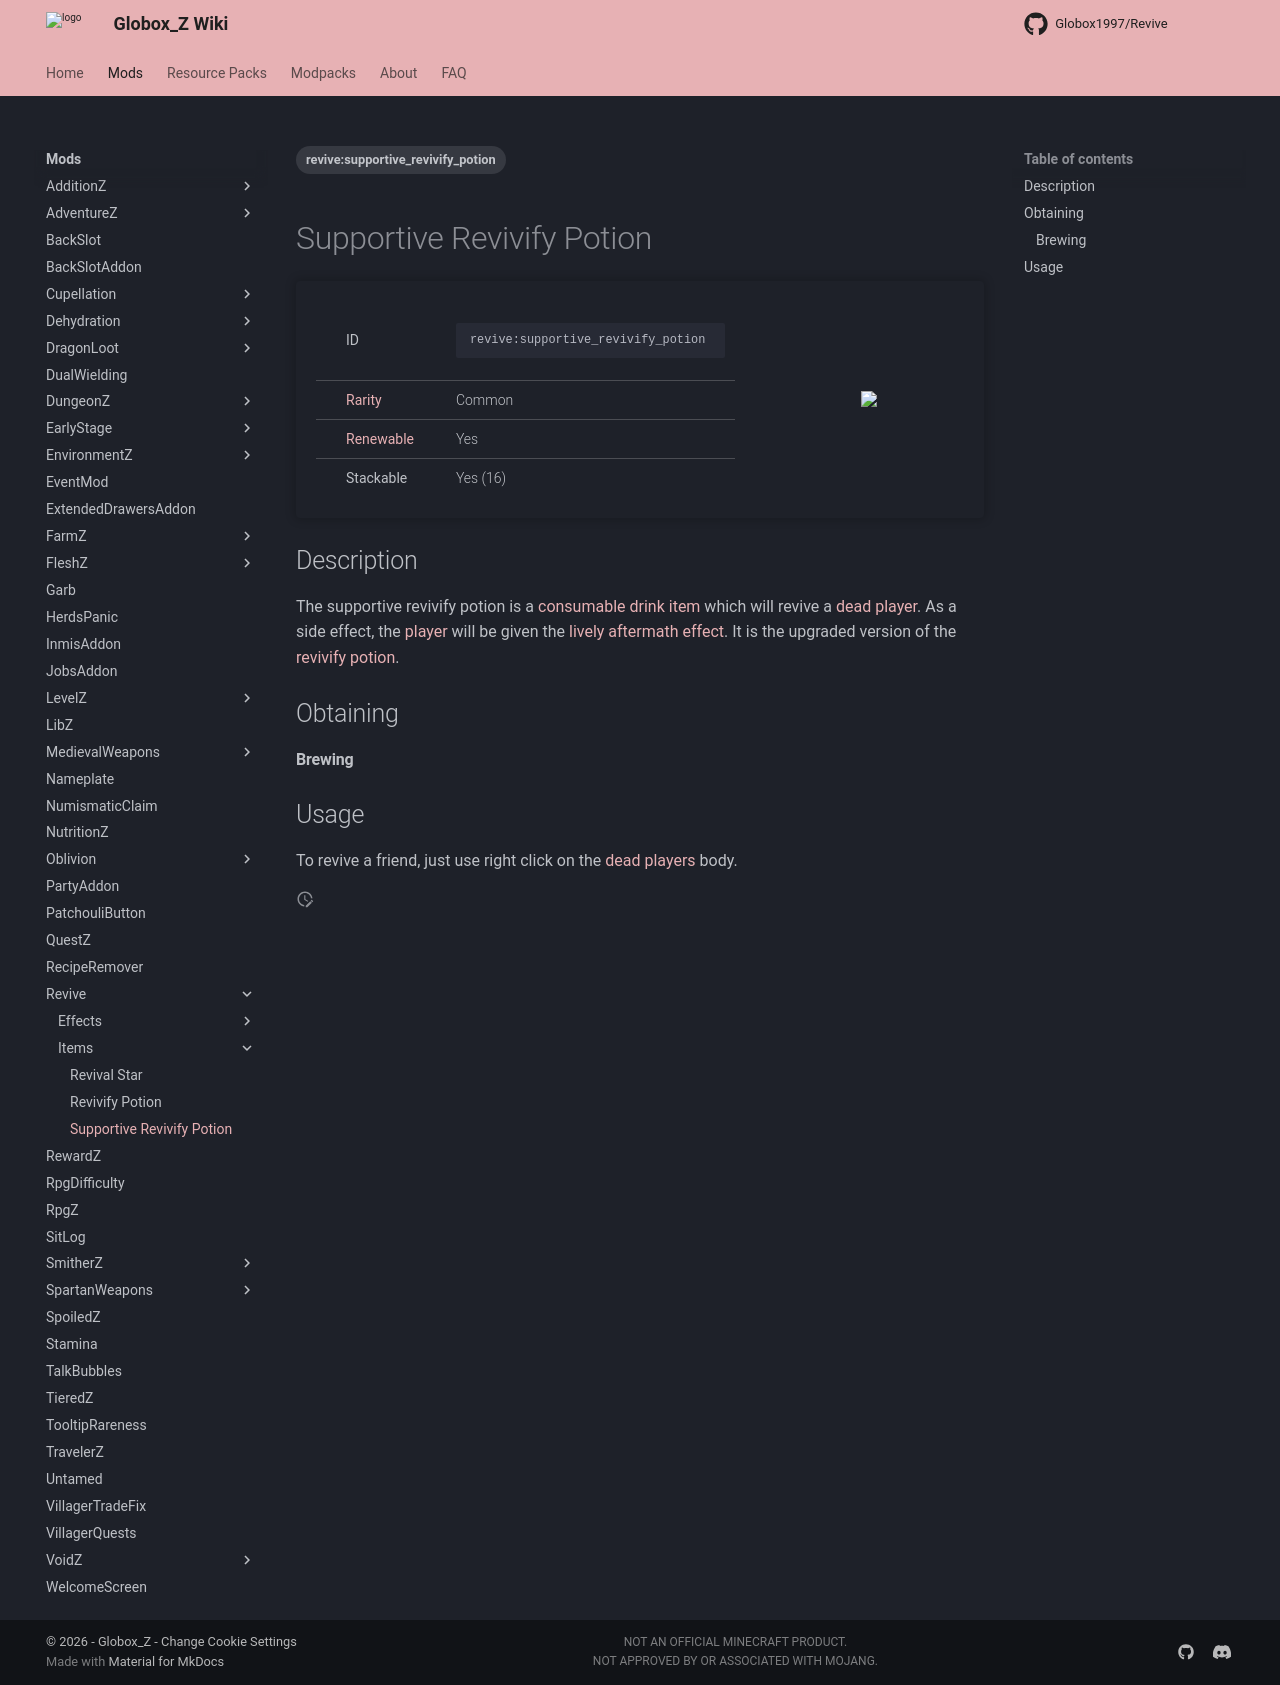

repository: Globox1997/wiki · page: mods/Revive/Items/Supportive_Revivify_Potion/index.html · generator: mkdocs

---
title: Supportive Revivify Potion
project: revive
summary: revive supportive revivify potion
tags:
    - revive:supportive_revivify_potion
---
# Supportive Revivify Potion
<div class="main_table">
<div class="left_main_table">
<table class="left_table">
    <tbody>
        <tr>
            <td class="first-column">ID</td>
            <td class="second-column">
            ```
            revive:supportive_revivify_potion
            ```
            </td>
        </tr>
        <tr id="linear-top">
            <td class="first-column"><a href="https://minecraft.wiki/w/Rarity" target="_blank">Rarity</a></td>
            <td class="second-column">Common</td>
        </tr>
        <tr id="linear-top">
            <td class="first-column"><a href="https://minecraft.wiki/w/Renewable_resource" target="_blank">Renewable</a></td>
            <td class="second-column">Yes</td>
        </tr>
        <tr id="linear-top">
            <td class="first-column">Stackable</td>
            <td class="second-column">Yes (16)</td>
        </tr>
    </tbody>
</table>
</div>
    <img src="/wiki/assets/revive/items/supportive_revivify_potion.png" loading="lazy" class="right_img_table"/>
</div>

## Description
The supportive revivify potion is a [consumable drink](https://minecraft.wiki/w/Drinks) [item](https://minecraft.wiki/w/Item) which will revive a [dead](https://minecraft.wiki/w/Health#Death) [player](https://minecraft.wiki/w/Player). As a side effect, the [player](https://minecraft.wiki/w/Player) will be given the [lively aftermath effect](/wiki/mods/Revive/Effects/Lively_Aftermath/). It is the upgraded version of the [revivify potion](/wiki/mods/Revive/Items/Revivify_Potion/).

## Obtaining
#### Brewing
<div id="crafting-table">
<div class="crafting-element" crafting-type="brewing">
input[
    1=revive:revival_star, Revival Star;
    2=potion_of_regeneration, Potion of Regeneration II, https://minecraft.wiki/w/Potion_of_Regeneration
]
output[revive:supportive_revivify_potion, Supportive Revivify Potion ]
</div>
</div>

## Usage
To revive a friend, just use right click on the [dead](https://minecraft.wiki/w/Health#Death) [players](https://minecraft.wiki/w/Player) body.
